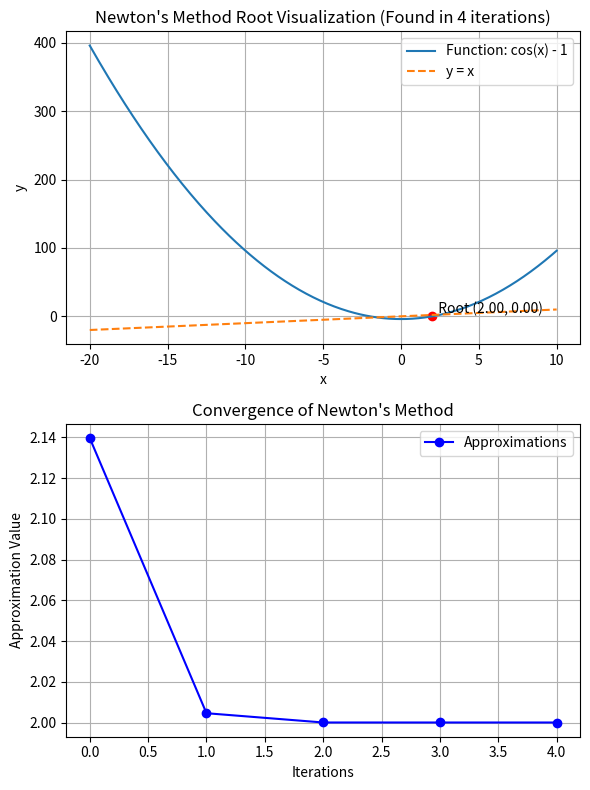

The matplotlib source for this figure:

from math import *
import math
import sys
import matplotlib.pyplot as plt
import numpy as np



def find_root_newtons_method(f, df, x0, max_iterations=1000, eps=1e-9):
    current_value_array = []

    for el in range(max_iterations):
        derivative_function_x0 = df(x0)
        
        if derivative_function_x0 == 0:
            break

        x1 = x0 - f(x0) / derivative_function_x0
        current_value_array.append(x1)

        if abs(x1 - x0) < eps:
            return x1, el, current_value_array

        x0 = x1

        print(f"Current approximation: {x1}")
        print(f"Current iteration: {el + 1} \n")

    return x1, max_iterations, current_value_array


def example_function_7(x):
    return x**2 - 4

def derivative_example_function_7(x):
    return 2*x

x0 = 2.9

root, iterations, current_value_array = find_root_newtons_method(example_function_7, derivative_example_function_7, x0)

print(f"Root found: {root}")
print(f"Iterations: {iterations}")
print(f"Approximations history: {current_value_array}")


x_values = np.linspace(-20, 10, 400)
y_values = x_values**2 - 4


fig, axs = plt.subplots(2, 1, figsize=(6, 8))

# root = root / 2

axs[0].plot(x_values, y_values, label="Function: cos(x) - 1")
axs[0].plot(x_values, x_values, label="y = x", linestyle='--')
axs[0].scatter([root], [example_function_7(root)], color='red')
axs[0].text(root, example_function_7(root), f'  Root ({root:.2f}, {example_function_7(root):.2f})', verticalalignment='bottom')
axs[0].set_xlabel('x')
axs[0].set_ylabel('y')
axs[0].set_title(f"Newton's Method Root Visualization (Found in {iterations} iterations)")
axs[0].legend()
axs[0].grid(True)

axs[1].plot(current_value_array, label="Approximations", marker='o', linestyle='-', color='b')
axs[1].set_xlabel("Iterations")
axs[1].set_ylabel("Approximation Value")
axs[1].set_title("Convergence of Newton's Method")
axs[1].legend()
axs[1].grid(True)

plt.tight_layout()
plt.show()